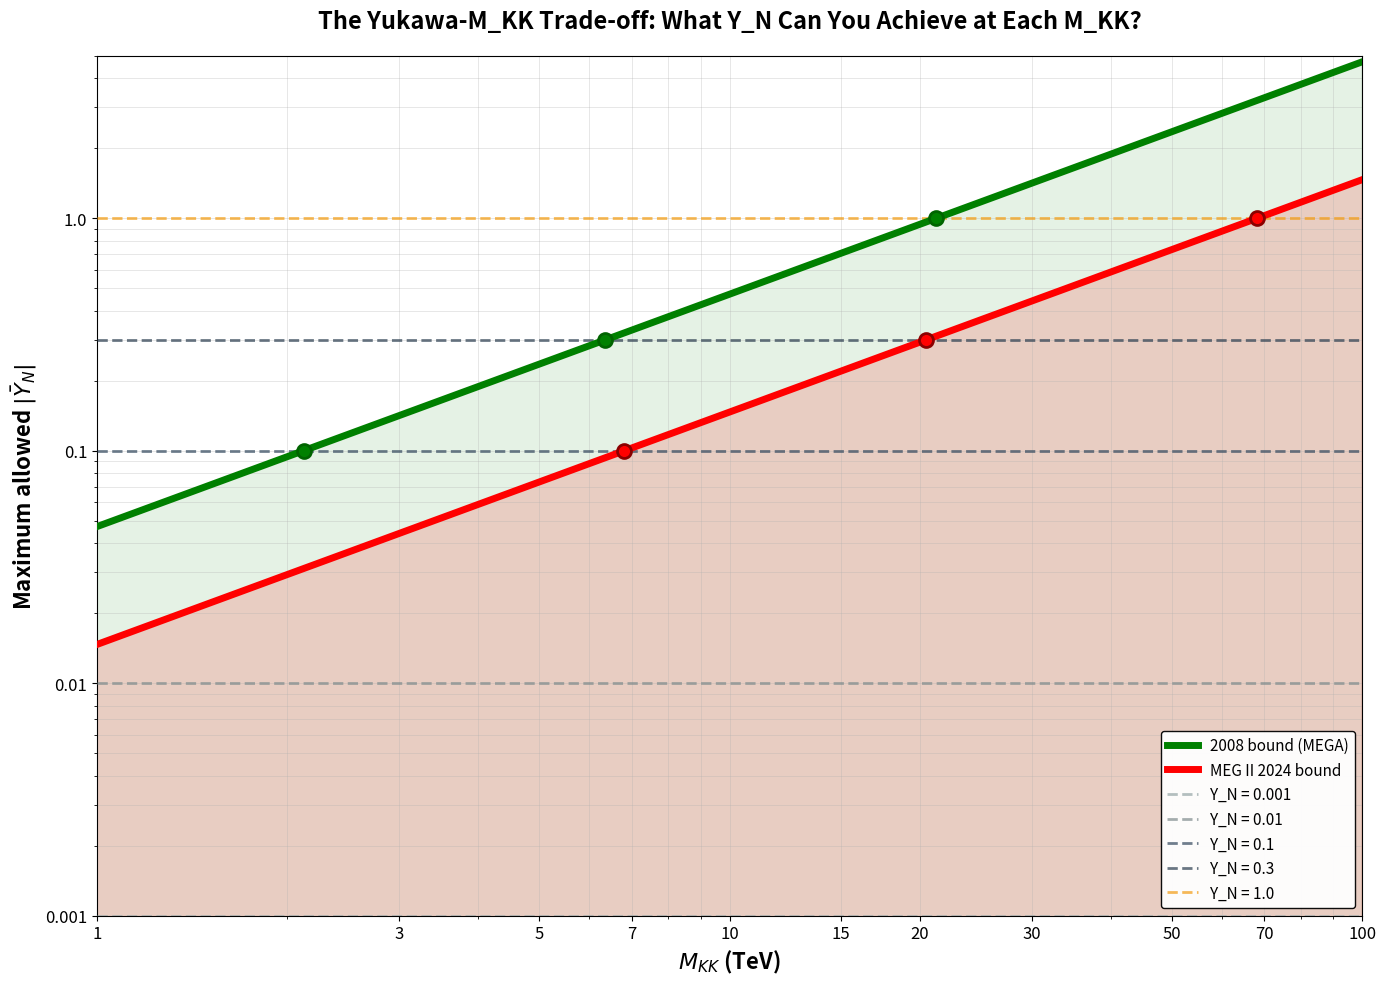
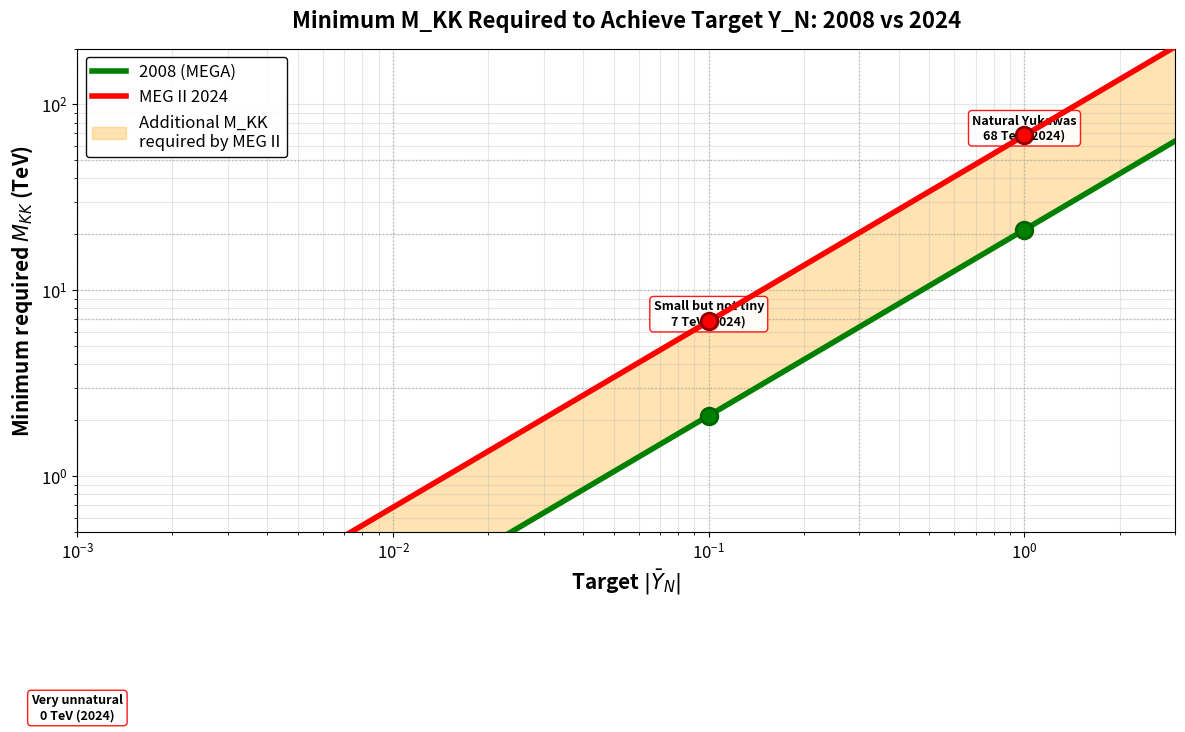

Recreate these plots in Python, in order.
import numpy as np
import matplotlib.pyplot as plt
import pandas as pd

plt.rcParams.update({'figure.dpi': 140, 'font.size': 12})

# Constraint constants
C_2008 = 0.02              # Perez & Randall (MEGA)
C_2024 = 0.001936          # MEG II

print(f"Constraint evolution:")
print(f"  2008: C = {C_2008:.4f}")
print(f"  2024: C = {C_2024:.6f}")
print(f"  Tightening: {C_2008/C_2024:.1f}×\n")

# ============================================================================
# COMPUTE THE CONSTRAINT BOUNDS
# ============================================================================

# The constraint is: |(Y_N Y_N†)_12| ≤ C × (M_KK / 3 TeV)²
# For roughly diagonal Y with PMNS mixing:
#   Y_max ≈ sqrt(C) × (M_KK / 3 TeV)
#
# Equivalently, for a target Y_N:
#   M_KK_min ≈ 3 TeV × (Y_N / sqrt(C))

mkk_range = np.linspace(1, 100, 500)  # TeV

# Maximum allowed Y_N at each M_KK
y_max_2008 = np.sqrt(C_2008) * (mkk_range / 3.0)
y_max_2024 = np.sqrt(C_2024) * (mkk_range / 3.0)

print("Maximum allowed Y_N at different M_KK values:\n")
print(f"{'M_KK (TeV)':<12} | {'2008 (C=0.02)':<15} | {'2024 (MEG II)':<15}")
print("-" * 50)
for mkk in [3, 5, 7, 10, 15, 20, 30, 50, 70, 100]:
    y_2008 = np.sqrt(C_2008) * (mkk / 3.0)
    y_2024 = np.sqrt(C_2024) * (mkk / 3.0)
    print(f"{mkk:<12} | {y_2008:<15.4f} | {y_2024:<15.4f}")

print("\n" + "="*70)
print("MINIMUM M_KK REQUIRED FOR DIFFERENT Y_N TARGETS")
print("="*70)
print(f"{'Y_N target':<12} | {'M_KK (2008)':<15} | {'M_KK (2024)':<15} | {'Ratio':<10}")
print("-" * 70)
for yn in [0.001, 0.01, 0.05, 0.1, 0.3, 0.5, 1.0, 2.0]:
    mkk_2008 = 3.0 * (yn / np.sqrt(C_2008))
    mkk_2024 = 3.0 * (yn / np.sqrt(C_2024))
    ratio = mkk_2024 / mkk_2008
    print(f"{yn:<12.3f} | {mkk_2008:<13.1f} TeV | {mkk_2024:<13.1f} TeV | {ratio:<10.1f}×")
print("="*70 + "\n")

# ============================================================================
# MAIN PLOT: Y_N vs M_KK TRADE-OFF
# ============================================================================

fig, ax = plt.subplots(1, 1, figsize=(14, 10))

# ===== Plot the constraint curves =====
ax.plot(mkk_range, y_max_2008, 'g-', lw=5, label='2008 bound (MEGA)', zorder=5)
ax.plot(mkk_range, y_max_2024, 'r-', lw=5, label='MEG II 2024 bound', zorder=5)

# Fill the allowed regions
ax.fill_between(mkk_range, 0, y_max_2008, color='green', alpha=0.10, zorder=0)
ax.fill_between(mkk_range, 0, y_max_2024, color='red', alpha=0.15, zorder=0)

# ===== Add horizontal lines for different Y_N targets =====
y_targets = [0.001, 0.01, 0.1, 0.3, 1.0]
y_colors = ['#95a5a6', '#7f8c8d', '#34495e', '#2c3e50', '#f39c12']

for yn, color in zip(y_targets, y_colors):
    ax.axhline(yn, color=color, ls='--', lw=2, alpha=0.7, zorder=3,
               label=f'Y_N = {yn}')
    
    # Mark where each target intersects the constraints
    mkk_2008 = 3.0 * (yn / np.sqrt(C_2008))
    mkk_2024 = 3.0 * (yn / np.sqrt(C_2024))
    
    # Only annotate for small M_KK values to avoid clutter
    if mkk_2008 < 100:
        ax.plot(mkk_2008, yn, 'go', ms=10, zorder=6, 
                markeredgecolor='darkgreen', markeredgewidth=2)
    if mkk_2024 < 100:
        ax.plot(mkk_2024, yn, 'ro', ms=10, zorder=6,
                markeredgecolor='darkred', markeredgewidth=2)

# ===== Labels and styling =====
ax.set_xlabel(r'$M_{KK}$ (TeV)', fontsize=16, weight='bold')
ax.set_ylabel(r'Maximum allowed $|\bar{Y}_N|$', fontsize=16, weight='bold')
ax.set_title('The Yukawa-M_KK Trade-off: What Y_N Can You Achieve at Each M_KK?',
             fontsize=17, weight='bold', pad=20)

ax.set_xlim(1, 100)
ax.set_ylim(1e-3, 5)
ax.set_yscale('log')
ax.set_xscale('log')

# Set nice tick labels
ax.set_xticks([1, 3, 5, 7, 10, 15, 20, 30, 50, 70, 100])
ax.set_xticklabels(['1', '3', '5', '7', '10', '15', '20', '30', '50', '70', '100'])
ax.set_yticks([0.001, 0.01, 0.1, 1.0])
ax.set_yticklabels(['0.001', '0.01', '0.1', '1.0'])

ax.legend(fontsize=11, loc='lower right', framealpha=0.95, 
          edgecolor='black', ncol=1)
ax.grid(True, which='both', alpha=0.3, linewidth=0.7)

plt.tight_layout()
plt.savefig('yukawa_mkk_tradeoff_2008_vs_2024.png', dpi=150, bbox_inches='tight')
plt.savefig('yukawa_mkk_tradeoff_2008_vs_2024.pdf', bbox_inches='tight')

print("\n" + "="*70)
print("SAVED: yukawa_mkk_tradeoff_2008_vs_2024.png & .pdf")
print("="*70 + "\n")

plt.show()

# ============================================================================
# ALTERNATIVE VIEW: M_KK needed vs Y_N target
# ============================================================================

fig, ax = plt.subplots(1, 1, figsize=(12, 8))

y_range = np.logspace(-3, 0.5, 400)  # Y_N from 0.001 to ~3

# Required M_KK for each Y_N target
mkk_2008 = 3.0 * (y_range / np.sqrt(C_2008))
mkk_2024 = 3.0 * (y_range / np.sqrt(C_2024))

ax.plot(y_range, mkk_2008, 'g-', lw=4, label='2008 (MEGA)', zorder=5)
ax.plot(y_range, mkk_2024, 'r-', lw=4, label='MEG II 2024', zorder=5)

# Fill between
ax.fill_between(y_range, mkk_2008, mkk_2024, 
                color='orange', alpha=0.3,
                label='Additional M_KK\nrequired by MEG II', zorder=1)

# Reference lines
for yn, label in [(0.001, '0.001'), (0.01, '0.01'), (0.1, '0.1'), 
                   (0.3, '0.3'), (1.0, '1.0 (natural)')]:
    ax.axvline(yn, color='gray', ls=':', lw=1, alpha=0.5, zorder=0)
    
for mkk, label in [(3, '3 TeV'), (7, '7 TeV'), (10, '10 TeV'), 
                    (20, '20 TeV'), (50, '50 TeV')]:
    ax.axhline(mkk, color='gray', ls=':', lw=1, alpha=0.5, zorder=0)

# Key points
key_points = [
    (1.0, 'Natural Yukawas', 'top'),
    (0.1, 'Small but not tiny', 'top'),
    (0.001, 'Very unnatural', 'bottom'),
]
for yn, label, va in key_points:
    m_2008 = 3.0 * (yn / np.sqrt(C_2008))
    m_2024 = 3.0 * (yn / np.sqrt(C_2024))
    ax.plot(yn, m_2008, 'go', ms=12, zorder=6,
            markeredgecolor='darkgreen', markeredgewidth=2)
    ax.plot(yn, m_2024, 'ro', ms=12, zorder=6,
            markeredgecolor='darkred', markeredgewidth=2)
    
    if va == 'top':
        offset = 1.3
    else:
        offset = 0.7
    ax.text(yn, m_2024 * offset, f'{label}\n{m_2024:.0f} TeV (2024)',
            fontsize=9, ha='center', va=va, weight='bold',
            bbox=dict(boxstyle='round', facecolor='white', 
                      edgecolor='red', alpha=0.9))

ax.set_xlabel(r'Target $|\bar{Y}_N|$', fontsize=15, weight='bold')
ax.set_ylabel(r'Minimum required $M_{KK}$ (TeV)', fontsize=15, weight='bold')
ax.set_title('Minimum M_KK Required to Achieve Target Y_N: 2008 vs 2024',
             fontsize=16, weight='bold', pad=15)

ax.set_xscale('log')
ax.set_yscale('log')
ax.set_xlim(1e-3, 3)
ax.set_ylim(0.5, 200)

ax.legend(fontsize=12, loc='upper left', framealpha=0.95, edgecolor='black')
ax.grid(True, which='both', alpha=0.3)

plt.tight_layout()
plt.savefig('mkk_required_vs_yn_target.png', dpi=140, bbox_inches='tight')
print("\nSAVED: mkk_required_vs_yn_target.png\n")
plt.show()

# ============================================================================
# SUMMARY TABLE: The Trade-off in Numbers
# ============================================================================

print("\n" + "="*80)
print("THE YUKAWA-M_KK TRADE-OFF: DETAILED TABLE")
print("="*80)
print("\nScenario 1: You choose M_KK, constraint determines max Y_N:\n")
print(f"{'M_KK':<10} | {'Max Y_N (2008)':<18} | {'Max Y_N (2024)':<18} | {'Ratio':<10} | {'Assessment'}")
print("-" * 95)

scenarios_mkk = [
    (3, 'LHC limit'),
    (5, 'HL-LHC optimistic'),
    (7, 'HL-LHC reach'),
    (10, 'FCC-hh threshold'),
    (15, 'FCC-hh mid-range'),
    (20, 'FCC-hh high'),
    (30, 'Beyond FCC-hh'),
    (50, 'Very high energy'),
    (70, 'Extremely high'),
]

for mkk, desc in scenarios_mkk:
    y_2008 = np.sqrt(C_2008) * (mkk / 3.0)
    y_2024 = np.sqrt(C_2024) * (mkk / 3.0)
    ratio = y_2008 / y_2024
    
    if y_2024 >= 1.0:
        assess = '✓ Natural'
    elif y_2024 >= 0.3:
        assess = '~ Semi-natural'
    elif y_2024 >= 0.1:
        assess = '✗ Small'
    else:
        assess = '✗✗ Very unnatural'
    
    print(f"{mkk:<10} | {y_2008:<18.4f} | {y_2024:<18.4f} | {ratio:<10.1f} | {assess} ({desc})")

print("\n" + "="*80)
print("Scenario 2: You choose target Y_N, constraint determines min M_KK:\n")
print(f"{'Target Y_N':<12} | {'M_KK (2008)':<15} | {'M_KK (2024)':<15} | {'Increase':<12} | {'Assessment'}")
print("-" * 90)

scenarios_yn = [
    (0.001, 'Extremely unnatural'),
    (0.01, 'Very unnatural'),
    (0.05, 'Unnatural'),
    (0.1, 'Small'),
    (0.3, 'Semi-natural'),
    (0.5, 'Approaching natural'),
    (1.0, 'Natural (O(1))'),
    (2.0, 'Strongly natural'),
]

for yn, desc in scenarios_yn:
    mkk_2008 = 3.0 * (yn / np.sqrt(C_2008))
    mkk_2024 = 3.0 * (yn / np.sqrt(C_2024))
    increase = mkk_2024 / mkk_2008
    
    if mkk_2024 <= 7:
        feasibility = '✓ LHC reach'
    elif mkk_2024 <= 20:
        feasibility = '~ FCC-hh possible'
    else:
        feasibility = '✗ Beyond foreseeable'
    
    print(f"{yn:<12.3f} | {mkk_2008:<13.1f} TeV | {mkk_2024:<13.1f} TeV | {increase:<11.1f}× | {feasibility} ({desc})")

print("\n" + "="*80)
print("KEY INSIGHTS:")
print("="*80)
print("\n1. The constraint tightened by 10.3×, so you need 10.3× higher M_KK")
print("   for the same Y_N value.")
print("\n2. With MEG II 2024:")
print("   • M_KK = 3 TeV → Y_N ~ 0.04 (very unnatural)")
print("   • M_KK = 10 TeV → Y_N ~ 0.14 (still small)")
print("   • M_KK = 70 TeV → Y_N ~ 1.0 (natural!) [beyond any collider]")
print("\n3. If you're willing to accept tiny Yukawas (Y_N ~ 0.001):")
print("   • 2008: M_KK ~ 0.2 TeV (easily accessible)")
print("   • 2024: M_KK ~ 2.2 TeV (still accessible)")
print("\n4. But for natural Yukawas (Y_N ~ 1):")
print("   • 2008: M_KK ~ 21 TeV (challenging but conceptually ok)")
print("   • 2024: M_KK ~ 218 TeV (beyond any planned collider!)")
print("\n5. THE FUNDAMENTAL TENSION:")
print("   You cannot have BOTH natural Yukawas AND accessible M_KK.")
print("   MEG II 2024 forces you to choose: low M_KK OR natural Yukawas.")
print("\n" + "="*80 + "\n")